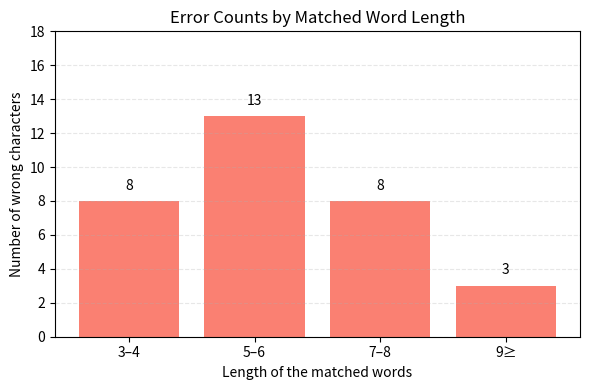

Python code for this plot:
import matplotlib.pyplot as plt

# Data: error counts per span length bin
bins = ["3–4", "5–6", "7–8", "9≥"]
errors = [8, 13, 8, 3]

plt.figure(figsize=(6, 4))
bars = plt.bar(bins, errors, color='salmon')

# Add value labels on top of bars
for bar, err in zip(bars, errors):
    yval = bar.get_height()
    plt.text(bar.get_x() + bar.get_width()/2, yval + 0.5, str(err),
             ha='center', va='bottom', fontsize=10)

plt.title("Error Counts by Matched Word Length")
plt.xlabel("Length of the matched words")
plt.ylabel("Number of wrong characters")
plt.ylim(0, max(errors) + 5)
plt.grid(axis='y', linestyle='--', alpha=0.3)
plt.tight_layout()
plt.savefig("error_counts_by_span_length.png")
